4-way image classification set "corn_leaf_diseases" from GitHub (Zekken23/Dataset-skripsi-corn-disease); label vocabulary: common rust, corn leaf blight, gray leaf spot, insects damage.

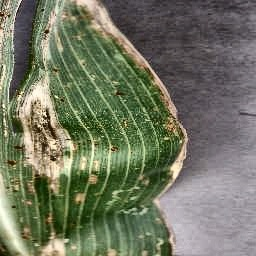
Label: corn leaf blight

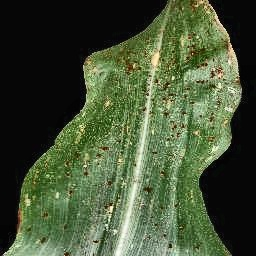
Label: common rust

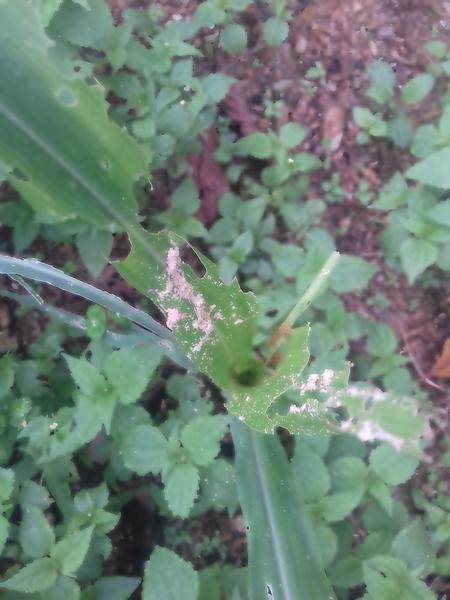
Label: insects damage

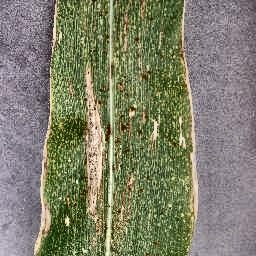
Label: corn leaf blight

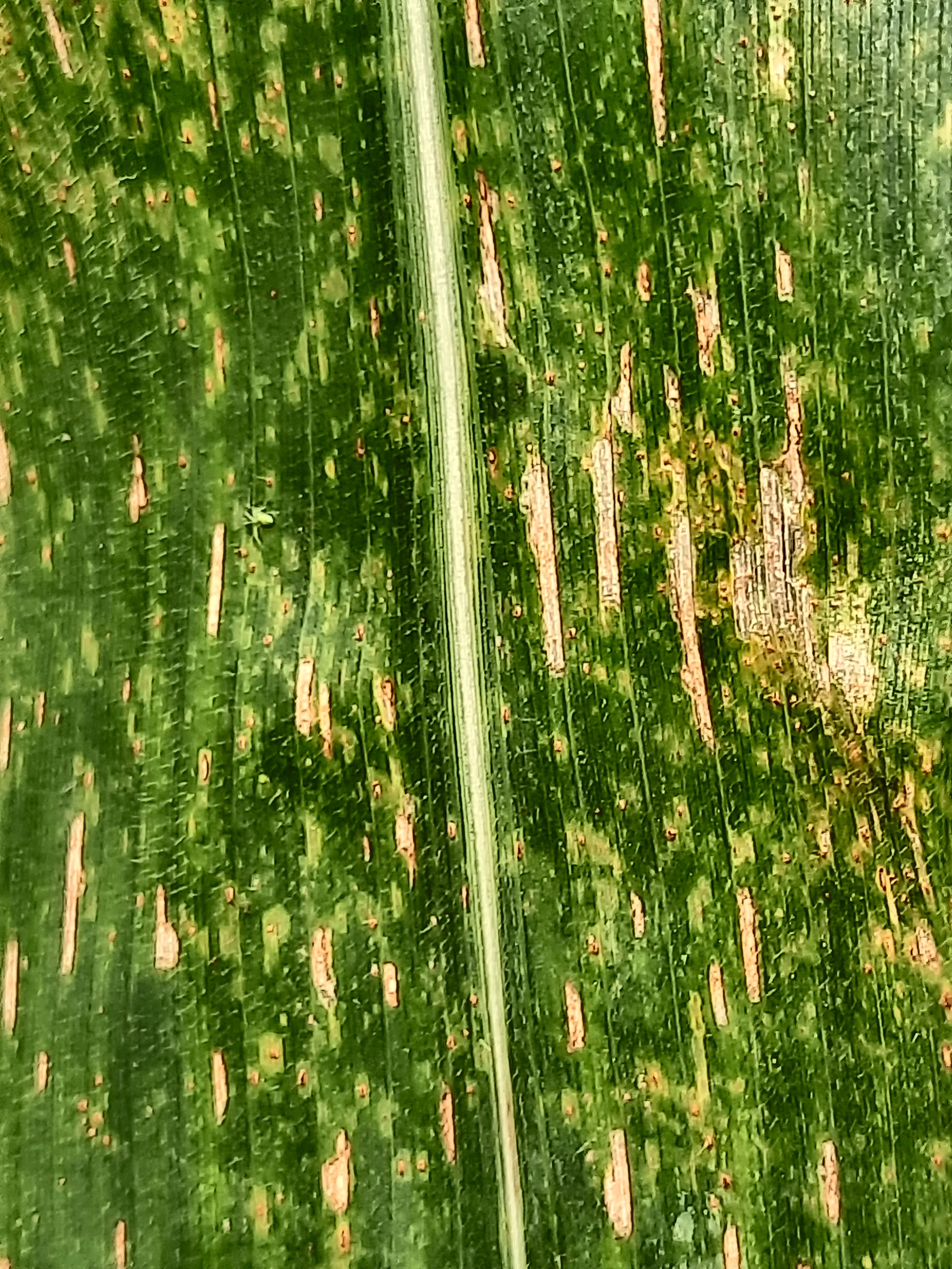
Label: gray leaf spot

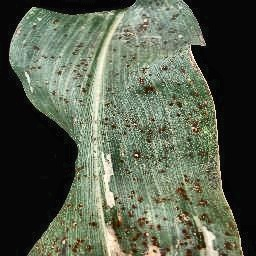
Label: common rust
